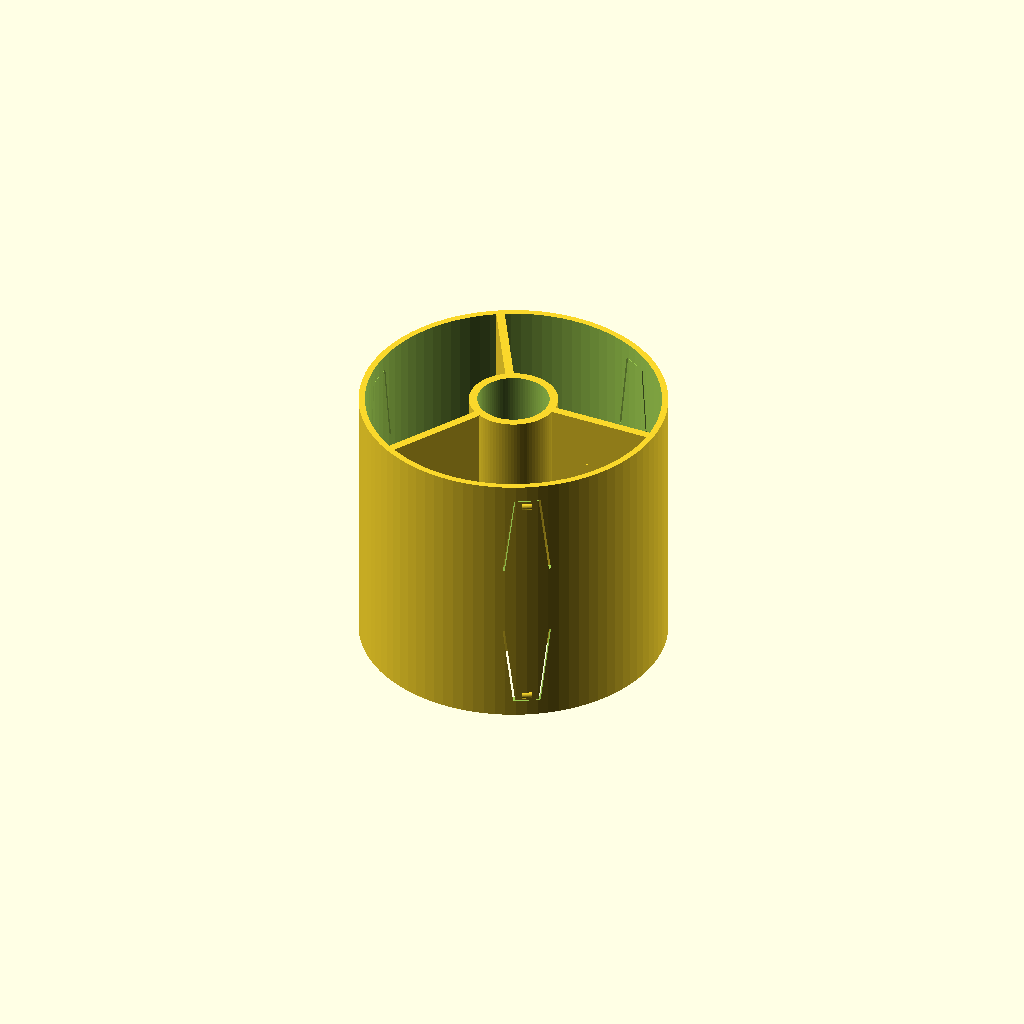
Cell 1 — every parameter at its default value.
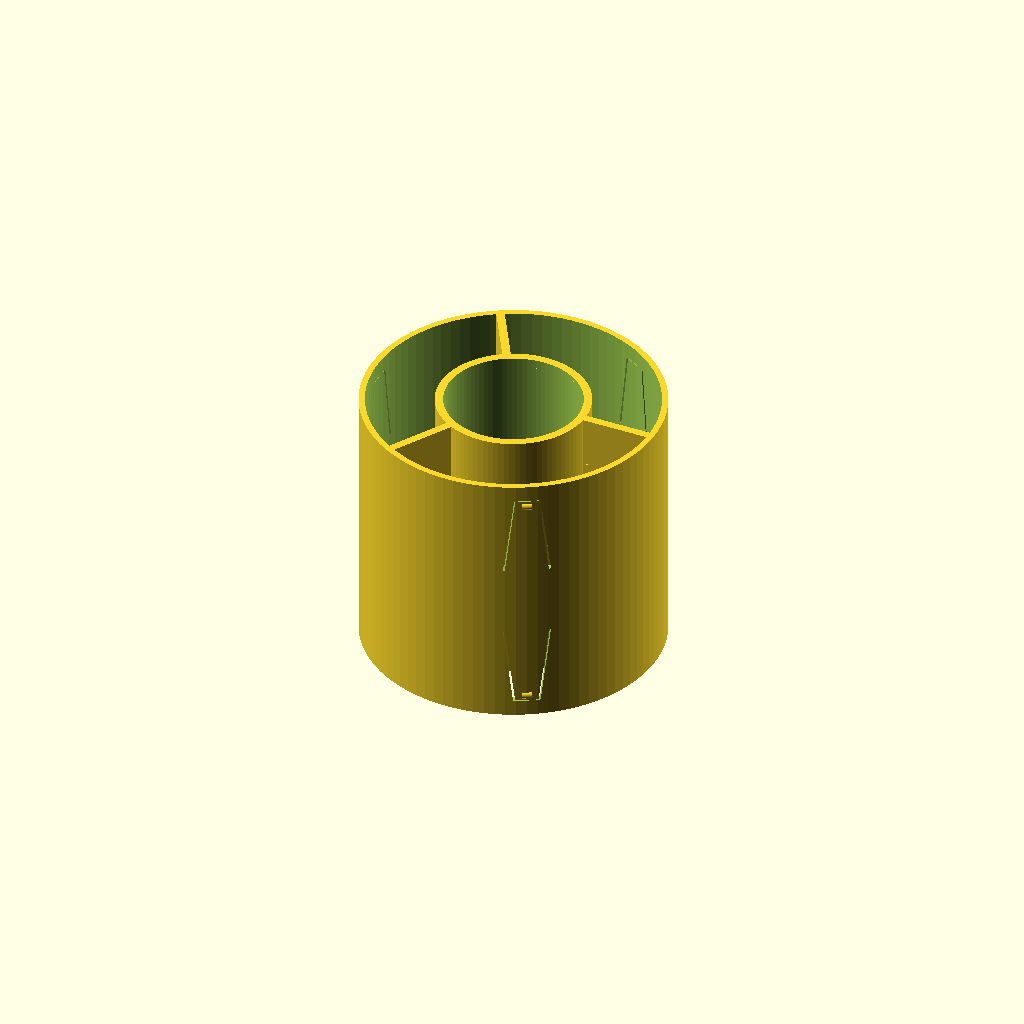
Cell 2: the same model with AXIS_DIAMETER = 32.
All cells are drawn from one camera (rotation 55°, 0°, 25°, orthographic, colour scheme Cornfield), so only the parameter changes between them.
Source of the model, 3d-printing/2021-02-13--spool-adaptor-anycubic/spool-adaptor-anycubic-2.scad:
$fn = 90;
ATOM = 0.01;
PLAY = 1;
TOLERANCE = 0.3;
LAYER = 0.15;

AXIS_DIAMETER = 16;
SPOOL_INNER_DIAMETER = 73-TOLERANCE;
SPOOL_BORDER_THICKNESS = 6;
SPOOL_WIDTH = 65;
SPOOL_WIDTH_EXCESS = 20;

CAP_THICKNESS = 12;
CAP_RELIEF = 3;
WALL0 = 2;
WALL1 = 1.5;
WALL2 = 2;

SPOKES = 3;
EXCESS = 1.5;
BALLS_CUT_HEIGHT = 20;
BALLS_CUT_WIDTH = 6;
BALLS_CUT_MARGIN = 4;
BALLS_CUT_ANGLE = 7;
BALLS_CUT_THICKNESS = 0.5;

ADAPTOR_WIDTH = SPOOL_WIDTH; // + EXCESS * 2;

AXIS_HOLE_DIAMETER = AXIS_DIAMETER + PLAY;

module hollowing() {
    border = 10;
    difference() {
        cylinder(d=SPOOL_INNER_DIAMETER - WALL1*2, h=ADAPTOR_WIDTH);

        cylinder(d=AXIS_HOLE_DIAMETER + WALL0*2, h=ADAPTOR_WIDTH);
        n = SPOKES;

        for (i=[0:n-1]) {
            rotate([0, 0, 360/n * i])
            translate([0, -WALL2/2])
            cube([SPOOL_INNER_DIAMETER, WALL2, ADAPTOR_WIDTH]);
        }
    }
}

module balls() {
    for (i=[0:SPOKES-1]) {
        rotate([0, 0, 360/SPOKES*i + 360/SPOKES/2])
        translate([SPOOL_INNER_DIAMETER/2, 0, EXCESS + BALLS_CUT_MARGIN])
        rotate([90, 0, 0])
        cylinder(d=EXCESS, h=EXCESS*1.5,center=true);
    }
}

module balls_cut() {
    for (i=[0:SPOKES-1]) {
        rotate([0, 0, 360/SPOKES*i + 360/SPOKES/2]) {

            translate([SPOOL_INNER_DIAMETER/2 - WALL1*1.5, -BALLS_CUT_WIDTH/2, +BALLS_CUT_MARGIN])
            rotate([BALLS_CUT_ANGLE, 0, 0])
            translate([0, -BALLS_CUT_THICKNESS/2, 0])
            cube([WALL1*2, BALLS_CUT_THICKNESS, BALLS_CUT_HEIGHT]);

            translate([SPOOL_INNER_DIAMETER/2 - WALL1*1.5, +BALLS_CUT_WIDTH/2, +BALLS_CUT_MARGIN])
            rotate([-BALLS_CUT_ANGLE, 0, 0])
            translate([0, -BALLS_CUT_THICKNESS/2, 0])
            cube([WALL1*2, BALLS_CUT_THICKNESS, BALLS_CUT_HEIGHT]);
            
            translate([SPOOL_INNER_DIAMETER/2 - WALL1*1.5, -BALLS_CUT_WIDTH/2, +BALLS_CUT_MARGIN-LAYER/3])
            cube([WALL1*2, BALLS_CUT_WIDTH, LAYER]);
        }
    }

}

module holder() {
    difference() {
        union() {
            cylinder(d=SPOOL_INNER_DIAMETER, h=ADAPTOR_WIDTH);

            balls();

            translate([0, 0, ADAPTOR_WIDTH])
            scale([1, 1, -1])
            balls();
        }

        translate([0, 0, -ATOM]) scale([1, 1, (ADAPTOR_WIDTH+ATOM*2)/ADAPTOR_WIDTH])
        union() {
            cylinder(d=AXIS_HOLE_DIAMETER, h=ADAPTOR_WIDTH);
            hollowing();
        }
        
        balls_cut();

        translate([0, 0, ADAPTOR_WIDTH])
        scale([1, 1, -1])
        balls_cut();
    }
    
}

intersection() {
    holder();
//    translate([0, 0, 6])    cylinder(r=SPOOL_INNER_DIAMETER, h=7);
}
Parameter table extracted from the source (name, type, default, range or options):
ATOM: number, default 0.01
PLAY: number, default 1
TOLERANCE: number, default 0.3
LAYER: number, default 0.15
AXIS_DIAMETER: number, default 16
SPOOL_BORDER_THICKNESS: number, default 6
SPOOL_WIDTH: number, default 65
SPOOL_WIDTH_EXCESS: number, default 20
CAP_THICKNESS: number, default 12
CAP_RELIEF: number, default 3
WALL0: number, default 2
WALL1: number, default 1.5
WALL2: number, default 2
SPOKES: number, default 3
EXCESS: number, default 1.5
BALLS_CUT_HEIGHT: number, default 20
BALLS_CUT_WIDTH: number, default 6
BALLS_CUT_MARGIN: number, default 4
BALLS_CUT_ANGLE: number, default 7
BALLS_CUT_THICKNESS: number, default 0.5
